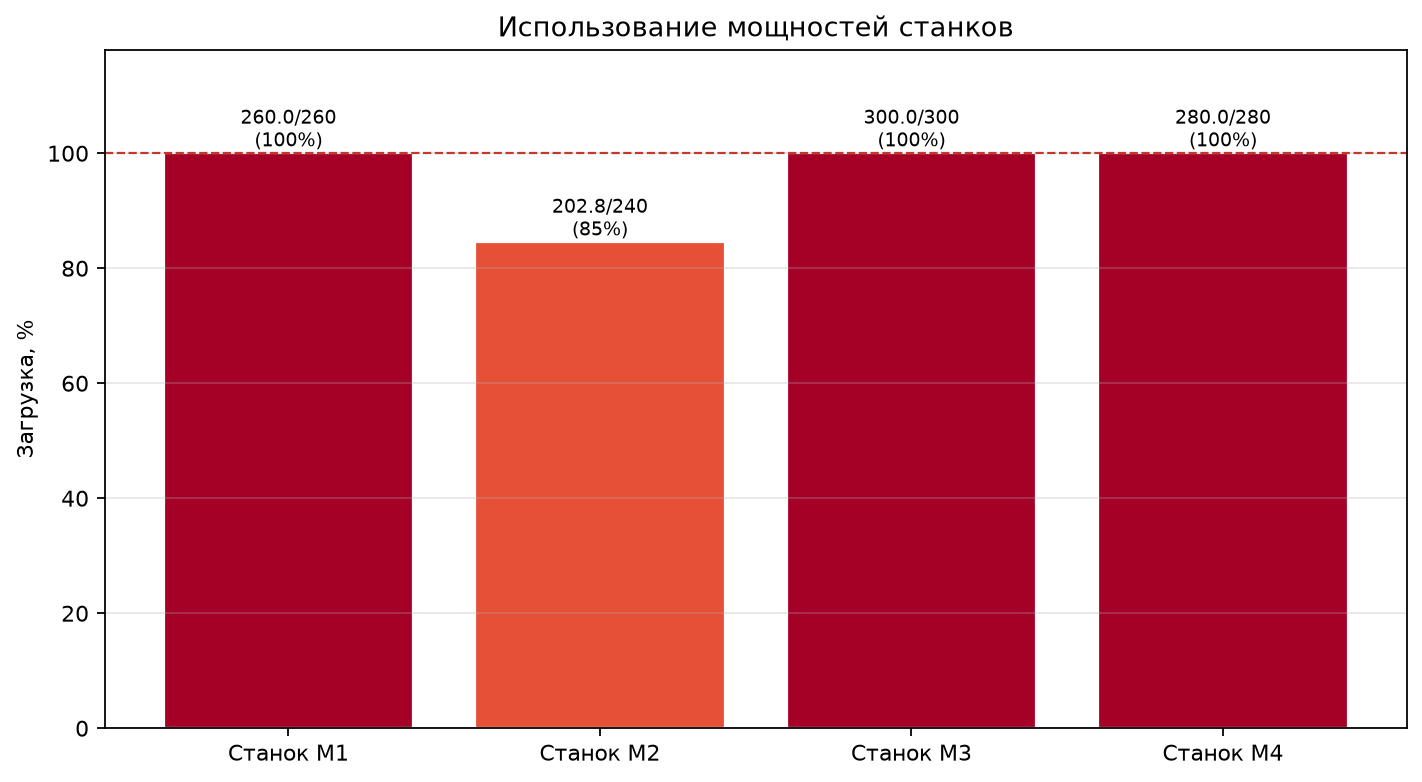

The file beside this chart, header and first rows:
machine, usage_hours, capacity_hours, utilization, shadow_price, shadow_finite_diff
Станок M1, 260.0, 260.0, 1.0, 14.12, 14.12
Станок M2, 202.8, 240.0, 0.8451, 0.0, 0.0
Станок M3, 300.0, 300.0, 1.0, 20.6, 20.6
Станок M4, 280.0, 280.0, 1.0, 22.91, 22.91
